Dataset: Alzheimer_s Dataset (GitHub, Asik007/BME240_ML). Classes: mild demented, moderate demented, non demented, very mild demented.

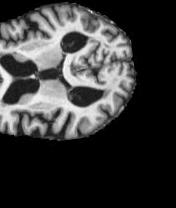
Label: non demented

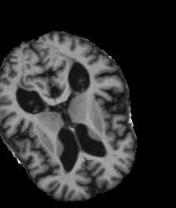
Label: very mild demented

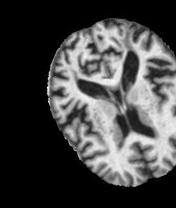
Label: mild demented

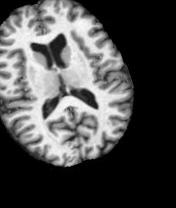
Label: non demented

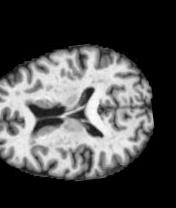
Label: very mild demented

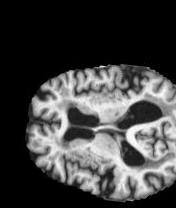
Label: mild demented
